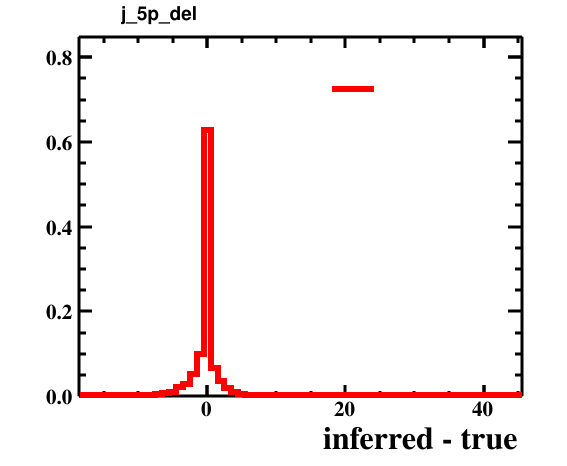

Data behind this chart, as committed beside it:
bin_low_edge, contents, xtitle, binlabel
-19.5, 0.0, inferred - true, 
-18.5, 0.0005004, inferred - true, 
-17.5, 0.0, inferred - true, 
-16.5, 0.0006005, inferred - true, 
-15.5, 0.0007006, inferred - true, 
-14.5, 0.0004003, inferred - true, 
-13.5, 0.0, inferred - true, 
-12.5, 0.0005004, inferred - true, 
-11.5, 0.001301, inferred - true, 
-10.5, 0.001101, inferred - true, 
-9.5, 0.001101, inferred - true, 
-8.5, 0.001001, inferred - true, 
-7.5, 0.004103, inferred - true, 
-6.5, 0.007906, inferred - true, 
-5.5, 0.01031, inferred - true, 
-4.5, 0.02042, inferred - true, 
-3.5, 0.02812, inferred - true, 
-2.5, 0.05254, inferred - true, 
-1.5, 0.09968, inferred - true, 
-0.5, 0.6273, inferred - true, 
0.5, 0.06575, inferred - true, 
1.5, 0.03463, inferred - true, 
2.5, 0.01871, inferred - true, 
3.5, 0.009408, inferred - true, 
4.5, 0.006105, inferred - true, 
5.5, 0.002902, inferred - true, 
6.5, 0.002102, inferred - true, 
7.5, 0.0007006, inferred - true, 
8.5, 0.0006005, inferred - true, 
9.5, 0.0009007, inferred - true, 
10.5, 0.0, inferred - true, 
11.5, 0.0002002, inferred - true, 
12.5, 0.0, inferred - true, 
13.5, 0.0, inferred - true, 
14.5, 0.0, inferred - true, 
15.5, 0.0, inferred - true, 
16.5, 0.0, inferred - true, 
17.5, 0.0001001, inferred - true, 
18.5, 0.0, inferred - true, 
19.5, 0.0, inferred - true, 
20.5, 0.0, inferred - true, 
21.5, 0.0, inferred - true, 
22.5, 0.0, inferred - true, 
23.5, 0.0, inferred - true, 
24.5, 0.0, inferred - true, 
25.5, 0.0, inferred - true, 
26.5, 0.0, inferred - true, 
27.5, 0.0, inferred - true, 
28.5, 0.0, inferred - true, 
29.5, 0.0, inferred - true, 
30.5, 0.0, inferred - true, 
31.5, 0.0, inferred - true, 
32.5, 0.0, inferred - true, 
33.5, 0.0, inferred - true, 
34.5, 0.0, inferred - true, 
35.5, 0.0, inferred - true, 
36.5, 0.0, inferred - true, 
37.5, 0.0, inferred - true, 
38.5, 0.0, inferred - true, 
39.5, 0.0001001, inferred - true, 
... 6 more rows
